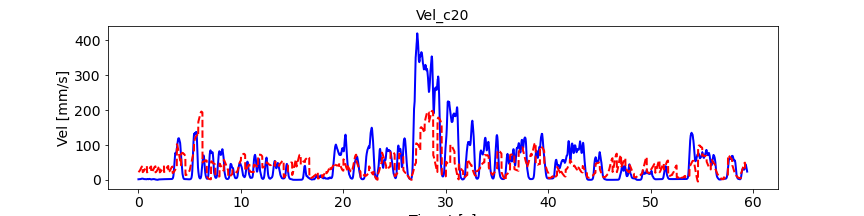

The table this chart was drawn from, first rows:
, pred_vel, pred_vel_x, pred_vel_y, label_vel, label_vel_x, label_vel_y
0, 22.43, -4.977, -15.94, 1.88, -0.8222, 1.686
1, 22.63, -4.968, -16.11, 1.896, -0.8297, 1.7
2, 22.84, -4.931, -16.3, 1.91, -0.8359, 1.713
3, 23.04, -4.897, -16.46, 1.921, -0.8408, 1.724
4, 23.27, -4.873, -16.66, 1.932, -0.8448, 1.734
5, 23.47, -4.869, -16.84, 1.941, -0.8479, 1.742
6, 23.68, -4.879, -17.01, 1.95, -0.8503, 1.75
7, 23.92, -4.892, -17.2, 1.958, -0.8519, 1.758
8, 24.16, -4.925, -17.34, 1.965, -0.8528, 1.765
9, 24.38, -4.958, -17.56, 1.972, -0.8531, 1.772
10, 24.64, -4.988, -17.78, 1.98, -0.8527, 1.78
11, 24.93, -5.107, -18.01, 1.988, -0.8517, 1.788
12, 25.26, -5.165, -18.21, 1.996, -0.8501, 1.796
13, 25.6, -5.255, -18.46, 2.005, -0.8477, 1.806
14, 25.93, -5.335, -18.73, 2.015, -0.8445, 1.817
15, 26.26, -5.414, -18.97, 2.026, -0.8404, 1.829
16, 26.66, -5.472, -19.23, 2.039, -0.8353, 1.843
17, 27.12, -5.547, -19.44, 2.054, -0.8291, 1.859
18, 27.49, -5.59, -19.63, 2.072, -0.8215, 1.879
19, 27.9, -5.644, -19.84, 2.092, -0.8123, 1.901
20, 28.32, -5.743, -19.98, 2.117, -0.8013, 1.928
21, 28.79, -5.757, -20.18, 2.146, -0.788, 1.96
22, 29.33, -5.784, -20.43, 2.18, -0.7722, 1.997
23, 29.88, -5.787, -20.66, 2.22, -0.7533, 2.042
24, 30.38, -5.763, -20.93, 2.268, -0.7308, 2.094
25, 30.96, -5.75, -21.27, 2.324, -0.704, 2.157
26, 31.57, -5.719, -21.6, 2.392, -0.6721, 2.231
27, 32.14, -5.714, -21.91, 2.472, -0.6341, 2.319
28, 32.78, -5.727, -22.31, 2.566, -0.5889, 2.424
29, 33.28, -5.655, -22.76, 2.679, -0.5352, 2.549
30, 33.83, -5.598, -23.04, 2.814, -0.4713, 2.697
31, 34.34, -5.522, -23.43, 2.973, -0.3953, 2.873
32, 34.83, -5.416, -23.81, 3.107, -0.3311, 3.02
33, 35.31, -5.329, -24.02, 3.219, -0.2769, 3.143
34, 35.81, -5.264, -24.22, 3.313, -0.231, 3.245
35, 36.26, -5.205, -24.51, 3.391, -0.1921, 3.33
36, 36.64, -5.151, -24.73, 3.456, -0.1588, 3.4
37, 37.01, -5.11, -24.93, 3.51, -0.1304, 3.457
38, 37.3, -5.089, -25.11, 3.554, -0.1059, 3.503
39, 37.65, -5.05, -25.28, 3.59, -0.08451, 3.54
40, 37.92, -5.015, -25.51, 3.619, -0.06569, 3.567
41, 38.19, -4.987, -25.71, 3.642, -0.04884, 3.587
42, 38.39, -4.973, -25.78, 3.659, -0.03346, 3.599
43, 38.62, -4.936, -25.99, 3.671, -0.01908, 3.604
44, 38.85, -4.925, -26.21, 3.678, -0.005274, 3.603
45, 39.01, -4.918, -26.45, 3.68, 0.008375, 3.595
46, 39.2, -4.909, -26.63, 3.678, 0.02227, 3.58
47, 39.4, -4.919, -26.82, 3.672, 0.03684, 3.557
48, 39.58, -4.964, -27.04, 3.661, 0.05252, 3.526
49, 39.75, -5.001, -27.17, 3.645, 0.06977, 3.486
50, 22.24, -5.214, -15.72, 3.623, 0.08911, 3.436
51, 22.44, -5.205, -15.89, 3.595, 0.1111, 3.374
52, 22.66, -5.168, -16.07, 3.56, 0.1365, 3.299
53, 22.86, -5.132, -16.24, 3.517, 0.1659, 3.207
54, 23.09, -5.108, -16.44, 3.465, 0.2003, 3.097
55, 23.3, -5.102, -16.63, 3.402, 0.2408, 2.965
56, 23.52, -5.11, -16.8, 3.325, 0.2884, 2.807
57, 23.77, -5.121, -17, 3.234, 0.3447, 2.618
58, 24.01, -5.152, -17.14, 3.125, 0.4114, 2.393
59, 24.24, -5.182, -17.36, 2.995, 0.4904, 2.125
... 7,066 more rows
